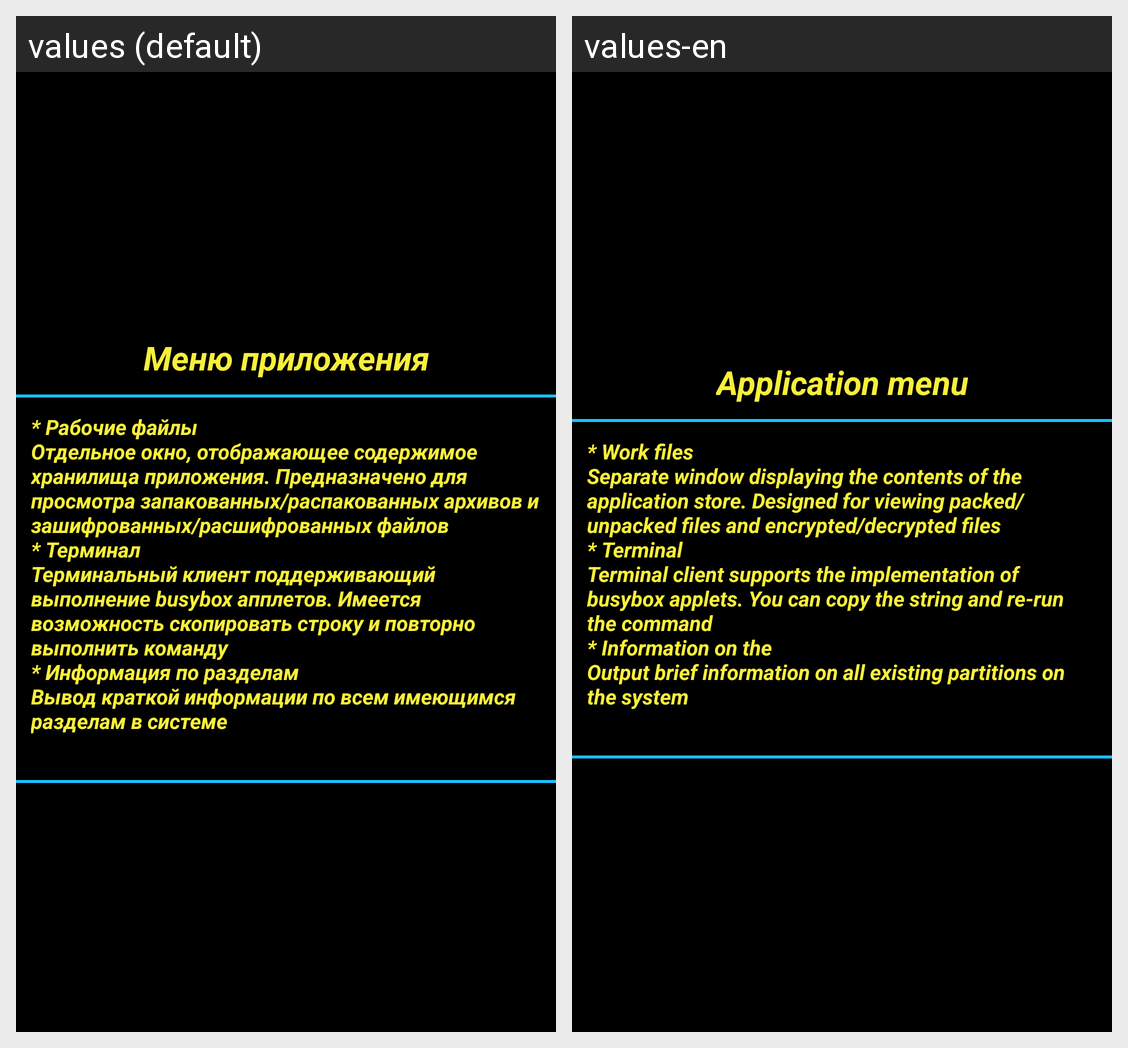

For this localized Android screen grid, give each drawn string resource with its value in every locale shown.
Android screen res/layout/help2.xml rendered under 2 locales, left to right: values (default), values-en. Device: Nexus 5 (rendered at 1080×1920; each locale shown at half size, 540×960, under a caption strip naming it); theme AppTheme.
Strings drawn on this screen, with the default value and each locale's value (text and hints the layout hard-codes, and strings that could not be matched under every locale, appear in the picture but are not listed):

help2_app_menu
  values: Меню приложения
  values-en: Application menu

help2_app_menu_more
  values: * Рабочие файлы
      Отдельное окно, отображающее содержимое хранилища приложения. Предназначено для просмотра запакованных/распакованных архивов и зашифрованных/расшифрованных файлов
      * Терминал
      Терминальный клиент поддерживающий выполнение busybox апплетов. Имеется возможность скопировать строку и повторно выполнить команду
      * Информация по разделам
      Вывод краткой информации по всем имеющимся разделам …[clipped]
  values-en: * Work files
      Separate window displaying the contents of the application store. Designed for viewing packed/unpacked files and encrypted/decrypted files
      * Terminal
      Terminal client supports the implementation of busybox applets. You can copy the string and re-run the command
      * Information on the
      Output brief information on all existing partitions on the system
